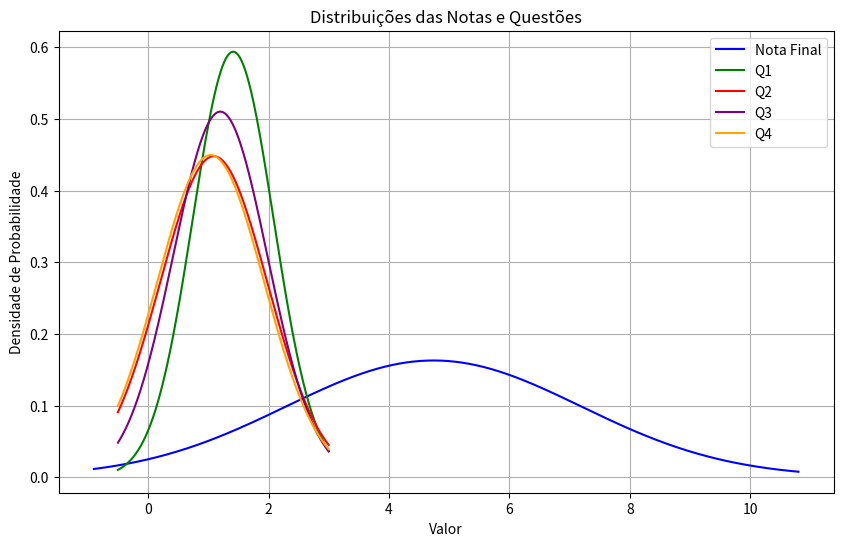

Reproduce this figure in Python.
import pandas as pd
import matplotlib.pyplot as plt
from scipy.stats import norm
import numpy as np

data = {
    "Q1": [
        0.0, 0.0, 0.0, 0.0, 0.1, 0.2, 0.5, 0.5, 0.5, 
        0.6, 0.6, 0.7, 0.8, 0.8, 0.9, 1.0, 1.0, 1.0, 
        1.0, 1.0, 1.0, 1.0, 1.0, 1.0, 1.1, 1.1, 1.2, 
        1.2, 1.2, 1.2, 1.3, 1.3, 1.3, 1.3, 1.3, 1.3, 
        1.4, 1.4, 1.4, 1.5, 1.5, 1.5, 1.5, 1.5, 1.5, 
        1.5, 1.6, 1.8, 1.8, 1.8, 1.8, 1.9, 1.9, 1.9, 
        1.9, 2.0, 2.0, 2.0, 2.0, 2.1, 2.1, 2.1, 2.1, 
        2.1, 2.2, 2.2, 2.2, 2.2, 2.3, 2.3, 2.3, 2.3, 
        2.3, 2.5, 2.5, 2.5
    ],
    "Q2": [
        0.0, 0.0, 0.0, 0.0, 0.0, 0.0, 0.0, 0.0, 0.0, 
        0.0, 0.0, 0.0, 0.0, 0.0, 0.0, 0.0, 0.0, 0.0, 
        0.2, 0.2, 0.2, 0.2, 0.2, 0.3, 0.4, 0.5, 0.5, 
        0.5, 0.5, 0.7, 0.8, 0.9, 0.9, 1.0, 1.0, 1.0, 
        1.0, 1.0, 1.0, 1.0, 1.0, 1.2, 1.2, 1.2, 1.3, 
        1.3, 1.3, 1.4, 1.5, 1.5, 1.8, 1.8, 1.8, 1.9, 
        2.0, 2.0, 2.0, 2.0, 2.0, 2.0, 2.1, 2.1, 2.1, 
        2.1, 2.2, 2.2, 2.3, 2.3, 2.3, 2.3, 2.4, 2.4, 
        2.4, 2.5, 2.5, 2.5
    ],
    "Q3": [
        0.0, 0.0, 0.0, 0.0, 0.0, 0.0, 0.0, 0.0, 0.0, 
        0.1, 0.2, 0.2, 0.5, 0.5, 0.5, 0.5, 0.6, 0.6, 
        0.6, 0.7, 0.7, 0.7, 0.7, 0.7, 0.7, 0.7, 0.8, 
        0.8, 0.8, 0.8, 0.8, 0.8, 0.8, 0.9, 1.0, 1.0, 
        1.0, 1.0, 1.0, 1.1, 1.2, 1.4, 1.4, 1.4, 1.5, 
        1.5, 1.5, 1.5, 1.7, 1.7, 1.7, 1.7, 1.8, 1.8, 
        1.8, 1.8, 2.0, 2.0, 2.0, 2.0, 2.0, 2.0, 2.0, 
        2.0, 2.1, 2.1, 2.2, 2.2, 2.3, 2.3, 2.4, 2.4, 
        2.4, 2.5, 2.5, 2.5
    ],
    "Q4": [
        0.0, 0.0, 0.0, 0.0, 0.0, 0.0, 0.0, 0.0, 0.0, 
        0.0, 0.0, 0.0, 0.0, 0.0, 0.0, 0.0, 0.0, 0.0, 
        0.0, 0.0, 0.1, 0.2, 0.3, 0.3, 0.3, 0.5, 0.5, 
        0.5, 0.5, 0.5, 0.5, 0.6, 0.6, 0.8, 0.8, 0.9, 
        1.0, 1.0, 1.0, 1.0, 1.1, 1.1, 1.2, 1.2, 1.3, 
        1.3, 1.4, 1.4, 1.4, 1.5, 1.5, 1.5, 1.6, 1.6, 
        1.6, 1.7, 1.9, 2.0, 2.0, 2.0, 2.0, 2.1, 2.1, 
        2.1, 2.2, 2.3, 2.3, 2.3, 2.3, 2.3, 2.4, 2.4, 
        2.5, 2.5, 2.5, 2.5
    ],
    "Nota": [
        0.1, 0.2, 0.5, 0.8, 1.0, 1.0, 1.0, 1.2, 1.5, 
        1.6, 1.7, 1.9, 1.9, 2.0, 2.0, 2.1, 2.1, 2.3, 
        2.6, 2.6, 2.8, 3.2, 3.2, 3.4, 3.7, 3.7, 4.0,
        4.2, 4.3, 4.4, 4.5, 4.5, 4.6, 4.7, 4.7, 5.0, 
        5.0, 5.0, 5.0, 5.0, 5.0, 5.1, 5.1, 5.2, 5.3, 
        5.3, 5.5, 5.7, 5.7, 6.0, 6.0, 6.0, 6.0, 6.0, 
        6.2, 6.3, 6.4, 6.4, 6.6, 6.7, 6.8, 7.1, 7.2, 
        7.4, 7.5, 7.5, 7.8, 7.8, 8.0, 8.0, 8.2, 8.7, 
        8.8, 9.1, 9.2, 9.8
    ]
}


df = pd.DataFrame(data)

# Cálculos
max_score = df["Nota"].max()
min_score = df["Nota"].min()
average_score = df["Nota"].mean()

# Alunos com maior e menor nota
best_students = df[df["Nota"] == max_score]
worst_students = df[df["Nota"] == min_score]

# Desvio padrão
std_dev = df["Nota"].std()

# Médias por questão
average_q1 = df["Q1"].mean()
std_dev_q1 = df["Q1"].std()
average_q2 = df["Q2"].mean()
std_dev_q2 = df["Q2"].std()
average_q3 = df["Q3"].mean()
std_dev_q3 = df["Q3"].std()
average_q4 = df["Q4"].mean()
std_dev_q4 = df["Q4"].std()

# Exibir resultados
print("Resumo da Prova")
print("================")
print(f"Maior Nota: {max_score}")
print(f"Menor Nota: {min_score}")
print(f"Nota Média: {average_score:.2f}", f"Desvio Padrão: {std_dev:.2f}")
print(f"Média Q1: {average_q1:.2f}", f"Desvio Padrão Q1: {std_dev_q1:.2f}")
print(f"Média Q2: {average_q2:.2f}", f"Desvio Padrão Q2: {std_dev_q2:.2f}")
print(f"Média Q3: {average_q3:.2f}", f"Desvio Padrão Q3: {std_dev_q3:.2f}")
print(f"Média Q4: {average_q4:.2f}", f"Desvio Padrão Q4: {std_dev_q4:.2f}")
print(sorted(df["Nota"].values))

# Criar a grade de valores para o eixo x
x_nota = np.linspace(min_score - 1, max_score + 1, 500)
x_q1 = np.linspace(df["Q1"].min() - 0.5, df["Q1"].max() + 0.5, 500)
x_q2 = np.linspace(df["Q2"].min() - 0.5, df["Q2"].max() + 0.5, 500)
x_q3 = np.linspace(df["Q3"].min() - 0.5, df["Q3"].max() + 0.5, 500)
x_q4 = np.linspace(df["Q4"].min() - 0.5, df["Q4"].max() + 0.5, 500)

# Calcular as PDFs
pdf_nota = norm.pdf(x_nota, loc=average_score, scale=std_dev)
pdf_q1 = norm.pdf(x_q1, loc=average_q1, scale=std_dev_q1)
pdf_q2 = norm.pdf(x_q2, loc=average_q2, scale=std_dev_q2)
pdf_q3 = norm.pdf(x_q3, loc=average_q3, scale=std_dev_q3)
pdf_q4 = norm.pdf(x_q4, loc=average_q4, scale=std_dev_q4)

# Plotar todas as distribuições em um único gráfico
plt.figure(figsize=(10, 6))

plt.plot(x_nota, pdf_nota, label="Nota Final", color='blue')
plt.plot(x_q1, pdf_q1, label="Q1", color='green')
plt.plot(x_q2, pdf_q2, label="Q2", color='red')
plt.plot(x_q3, pdf_q3, label="Q3", color='purple')
plt.plot(x_q4, pdf_q4, label="Q4", color='orange')

plt.title("Distribuições das Notas e Questões")
plt.xlabel("Valor")
plt.ylabel("Densidade de Probabilidade")
plt.grid(True)
plt.legend()

plt.show()